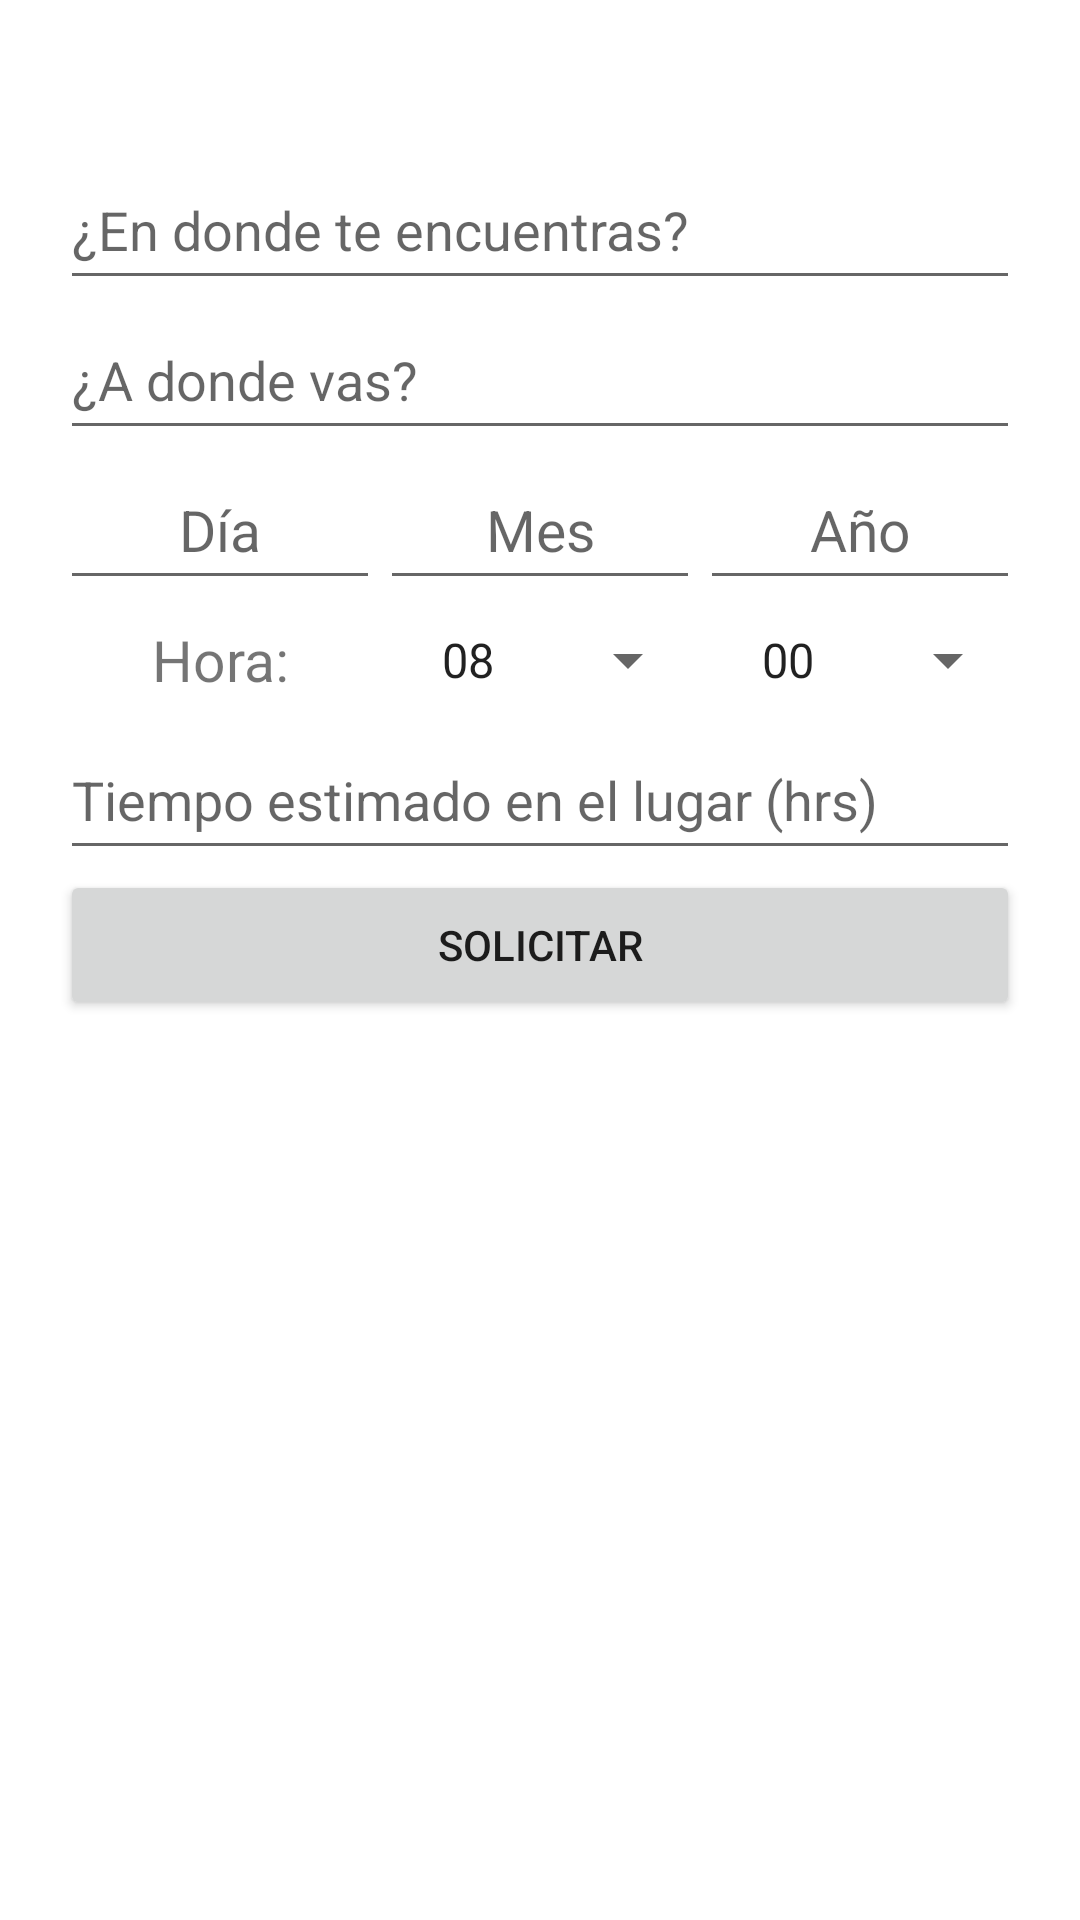

Reconstruct the res/layout file that produces this screen, plus the resources it refers to.
<!-- AndroidManifest.xml: application theme Theme.AppGeoTaxi -->
<!-- res/layout/fragment_conductor_pr.xml -->
<?xml version="1.0" encoding="utf-8"?>
<androidx.constraintlayout.widget.ConstraintLayout xmlns:android="http://schemas.android.com/apk/res/android"
    android:layout_width="match_parent"
    android:layout_height="match_parent"
    android:padding="20dp">

    
    <LinearLayout
        android:layout_width="match_parent"
        android:layout_height="match_parent"
        android:orientation="vertical"
        android:layout_marginTop="30dp"
        android:layout_marginBottom="30dp">

        
        <EditText
            android:id="@+id/tr_origin_pr"
            android:layout_width="match_parent"
            android:layout_height="50dp"
            android:hint="¿En donde te encuentras?"
            android:inputType="text" />

        <EditText
            android:id="@+id/tr_destination_pr"
            android:layout_width="match_parent"
            android:layout_height="50dp"
            android:hint="¿A donde vas?"
            android:inputType="text" />

        <LinearLayout
            android:layout_width="match_parent"
            android:layout_height="wrap_content"
            android:orientation="horizontal"
            android:gravity="center_vertical">

            <EditText
                android:id="@+id/tr_dia_pr"
                android:layout_width="0dp"
                android:layout_height="50dp"
                android:layout_weight="1"
                android:hint="Día"
                android:textSize="19dp"
                android:textAlignment="center"
                android:inputType="text" />

            <EditText
                android:id="@+id/tr_mes_pr"
                android:layout_width="0dp"
                android:layout_height="50dp"
                android:layout_weight="1"
                android:hint="Mes"
                android:textSize="19dp"
                android:textAlignment="center"
                android:inputType="text" />

            <EditText
                android:id="@+id/tr_año_pr"
                android:layout_width="0dp"
                android:layout_height="50dp"
                android:layout_weight="1"
                android:hint="Año"
                android:textSize="19dp"
                android:textAlignment="center"
                android:inputType="text" />
        </LinearLayout>

        <LinearLayout
            android:layout_width="match_parent"
            android:layout_height="wrap_content"
            android:orientation="horizontal"
            android:gravity="center_vertical">


            <TextView
                android:id="@+id/horas_pr"
                android:layout_width="0dp"
                android:layout_height="wrap_content"
                android:layout_weight="1"
                android:textSize="19dp"
                android:textAlignment="center"
                android:text="Hora:" />

            <Spinner
                android:id="@+id/tr_horas_pr"
                android:layout_width="0dp"
                android:layout_height="40dp"
                android:layout_weight="1"
                android:textSize="19dp"
                android:textAlignment="center"
                android:entries="@array/Horas"/>

            <Spinner
                android:id="@+id/tr_minutos_pr"
                android:layout_width="0dp"
                android:layout_height="40dp"
                android:layout_weight="1"
                android:textSize="19dp"
                android:textAlignment="center"
                android:entries="@array/Minutos" />

        </LinearLayout>

        <EditText
            android:id="@+id/tr_description_pr"
            android:layout_width="match_parent"
            android:layout_height="50dp"
            android:hint="Tiempo estimado en el lugar (hrs)"
            android:inputType="text" />

        <Button
            android:id="@+id/bt_request"
            android:layout_width="match_parent"
            android:layout_height="50dp"
            android:onClick="solicitarCR"
            android:text="Solicitar" />

        <ListView
            android:id="@+id/listViewViajes"
            android:layout_width="match_parent"
            android:layout_height="match_parent"
            android:divider="@android:color/darker_gray"
            android:dividerHeight="0.5dp"
            android:layout_marginTop="16dp"/>

    </LinearLayout>


</androidx.constraintlayout.widget.ConstraintLayout>
<!-- resources referenced by this layout -->
<resources>
  <string-array name="Horas">
          <item>08</item>
          <item>09</item>
          <item>10</item>
          <item>11</item>
          <item>12</item>
          <item>13</item>
          <item>14</item>
          <item>15</item>
          <item>16</item>
          <item>17</item>
          <item>18</item>
          <item>19</item>
          <item>20</item>
          <item>21</item>
          <item>22</item>
      </string-array>
  <string-array name="Minutos">
          <item>00</item>
          <item>05</item>
          <item>10</item>
          <item>15</item>
          <item>20</item>
          <item>25</item>
          <item>30</item>
          <item>35</item>
          <item>40</item>
          <item>45</item>
          <item>50</item>
          <item>55</item>
      </string-array>
  <style name="Theme.AppGeoTaxi" parent="Theme.MaterialComponents.DayNight.DarkActionBar">
          
          <item name="colorPrimary">@color/black</item>
          <item name="colorPrimaryVariant">@color/aqua</item>
          <item name="colorOnPrimary">@color/white</item>
          
          <item name="colorSecondary">@color/teal_200</item>
          <item name="colorSecondaryVariant">@color/teal_700</item>
          <item name="colorOnSecondary">@color/black</item>
          
          <item name="android:statusBarColor">?attr/colorPrimaryVariant</item>
          
      </style>
  <color name="black">#FF000000</color>
  <color name="aqua">#27C6D9</color>
  <color name="white">#FFFFFFFF</color>
  <color name="teal_200">#FF03DAC5</color>
  <color name="teal_700">#FF018786</color>
</resources>
